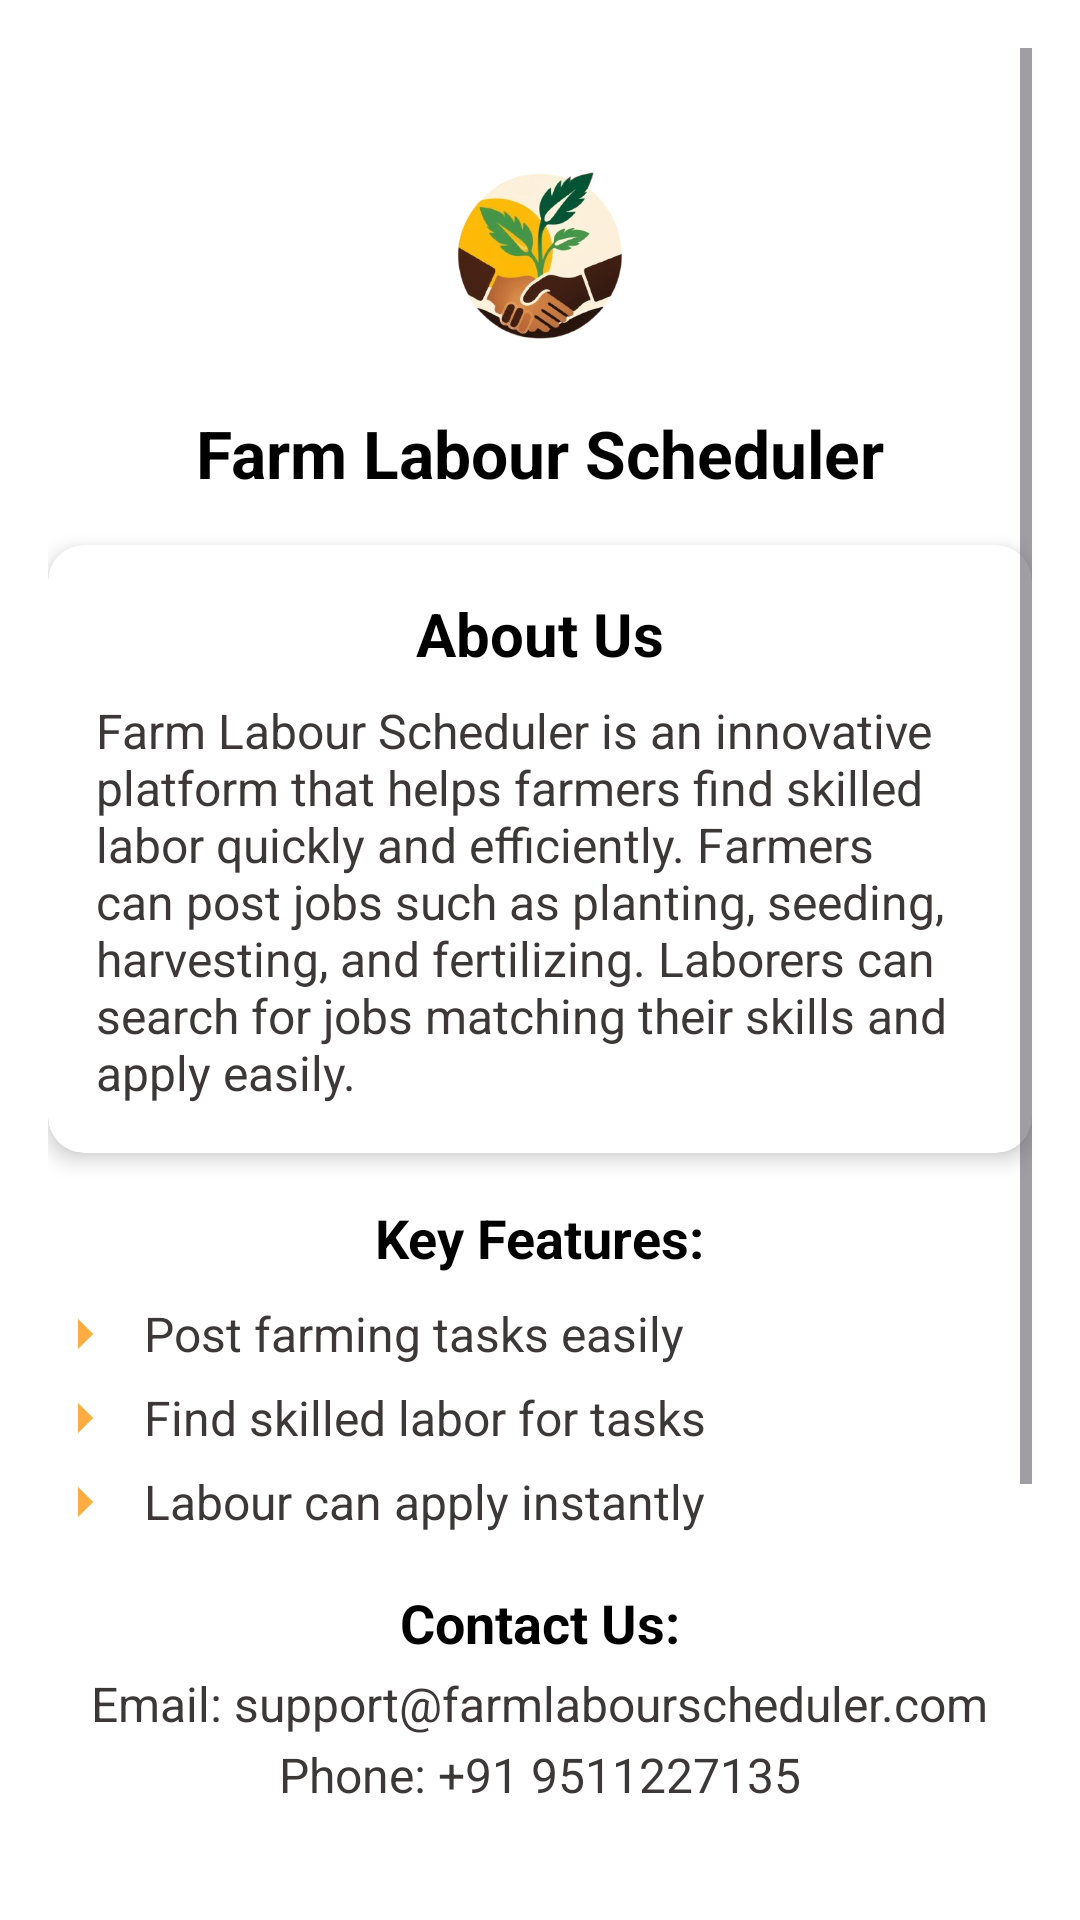

This screen was rendered from an Android layout file. Write that file and the resources it references.
<!-- AndroidManifest.xml: application theme Theme.FarmLabourScheduling -->
<!-- res/layout/activity_about_us.xml -->
<?xml version="1.0" encoding="utf-8"?>
<ScrollView
    xmlns:android="http://schemas.android.com/apk/res/android"
    xmlns:app="http://schemas.android.com/apk/res-auto"
    android:layout_width="match_parent"
    android:layout_height="match_parent"
    android:background="@color/white"
    android:padding="16dp">


    <LinearLayout
        android:layout_width="match_parent"
        android:layout_height="wrap_content"
        android:orientation="vertical"
        android:gravity="center_horizontal">

        
        <ImageView
            android:layout_width="150dp"
            android:layout_height="150dp"
            android:src="@drawable/applogo"
            android:scaleType="fitCenter"
            android:contentDescription="App Logo"
            android:layout_marginBottom="10dp" />

        
        <TextView
            android:layout_width="wrap_content"
            android:layout_height="wrap_content"
            android:text="Farm Labour Scheduler"
            android:textSize="22sp"
            android:textStyle="bold"
            android:layout_marginTop="-40dp"
            android:textColor="@color/black" />

        
        <androidx.cardview.widget.CardView
            android:layout_width="match_parent"
            android:layout_height="wrap_content"
            android:layout_marginTop="16dp"
            app:cardCornerRadius="12dp"
            app:cardElevation="4dp">

            <LinearLayout
                android:layout_width="match_parent"
                android:layout_height="wrap_content"
                android:orientation="vertical"
                android:padding="16dp">

                <TextView
                    android:layout_width="wrap_content"
                    android:layout_height="wrap_content"
                    android:text="About Us"
                    android:textSize="20sp"
                    android:textStyle="bold"
                    android:textColor="@color/black"
                    android:layout_gravity="center_horizontal" />

                <TextView
                    android:layout_width="wrap_content"
                    android:layout_height="wrap_content"
                    android:text="Farm Labour Scheduler is an innovative platform that helps farmers find skilled labor quickly and efficiently. Farmers can post jobs such as planting, seeding, harvesting, and fertilizing. Laborers can search for jobs matching their skills and apply easily."
                    android:textSize="16sp"
                    android:textColor="#3D3838"
                    android:layout_marginTop="8dp" />

            </LinearLayout>
        </androidx.cardview.widget.CardView>

        
        <TextView
            android:layout_width="wrap_content"
            android:layout_height="wrap_content"
            android:text="Key Features:"
            android:textSize="18sp"
            android:textStyle="bold"
            android:textColor="@color/black"
            android:layout_marginTop="16dp" />

        <LinearLayout
            android:layout_width="match_parent"
            android:layout_height="wrap_content"
            android:orientation="vertical"
            android:layout_marginTop="8dp">

            
            <LinearLayout
                android:layout_width="match_parent"
                android:layout_height="wrap_content"
                android:orientation="horizontal"
                android:gravity="center_vertical">

                <ImageView
                    android:layout_width="24dp"
                    android:layout_height="24dp"
                    android:src="@drawable/baseline_arrow_right_24"
                    android:contentDescription="Post Jobs"
                    android:layout_marginEnd="8dp" />

                <TextView
                    android:layout_width="wrap_content"
                    android:layout_height="wrap_content"
                    android:text="Post farming tasks easily"
                    android:textSize="16sp"
                    android:textColor="#3D3838" />
            </LinearLayout>

            
            <LinearLayout
                android:layout_width="match_parent"
                android:layout_height="wrap_content"
                android:orientation="horizontal"
                android:gravity="center_vertical"
                android:layout_marginTop="4dp">

                <ImageView
                    android:layout_width="24dp"
                    android:layout_height="24dp"
                    android:src="@drawable/baseline_arrow_right_24"
                    android:contentDescription="Find Labour"
                    android:layout_marginEnd="8dp" />

                <TextView
                    android:layout_width="wrap_content"
                    android:layout_height="wrap_content"
                    android:text="Find skilled labor for tasks"
                    android:textSize="16sp"
                    android:textColor="#3D3838" />
            </LinearLayout>

            
            <LinearLayout
                android:layout_width="match_parent"
                android:layout_height="wrap_content"
                android:orientation="horizontal"
                android:gravity="center_vertical"
                android:layout_marginTop="4dp">

                <ImageView
                    android:layout_width="24dp"
                    android:layout_height="24dp"
                    android:src="@drawable/baseline_arrow_right_24"
                    android:contentDescription="Easy Apply"
                    android:layout_marginEnd="8dp" />

                <TextView
                    android:layout_width="wrap_content"
                    android:layout_height="wrap_content"
                    android:text="Labour can apply instantly"
                    android:textSize="16sp"
                    android:textColor="#3D3838" />
            </LinearLayout>

        </LinearLayout>

        
        <TextView
            android:layout_width="wrap_content"
            android:layout_height="wrap_content"
            android:text="Contact Us:"
            android:textSize="18sp"
            android:textStyle="bold"
            android:textColor="@color/black"
            android:layout_marginTop="16dp" />

        <TextView
            android:layout_width="wrap_content"
            android:layout_height="wrap_content"
            android:text="Email: support@farmlabourscheduler.com"
            android:textSize="16sp"
            android:textColor="#3D3838"
            android:layout_marginTop="4dp" />

        <TextView
            android:layout_width="wrap_content"
            android:layout_height="wrap_content"
            android:text="Phone: +91 9511227135"
            android:textSize="16sp"
            android:textColor="#3D3838"
            android:layout_marginBottom="200dp"
            android:layout_marginTop="2dp" />

    </LinearLayout>

</ScrollView>
<!-- resources referenced by this layout -->
<resources>
  <color name="black">#FF000000</color>
  <color name="white">#FFFFFFFF</color>
  <!-- drawable applogo: png bitmap (drawable, 100538 bytes) -->
  <!-- drawable baseline_arrow_right_24 (drawable) -->
  <vector xmlns:android="http://schemas.android.com/apk/res/android" android:autoMirrored="true" android:height="24dp" android:tint="#FDAC42" android:viewportHeight="24" android:viewportWidth="24" android:width="24dp">
        
      <path android:fillColor="@android:color/white" android:pathData="M10,17l5,-5 -5,-5v10z"/>
      
  </vector>
  <style name="Theme.FarmLabourScheduling" parent="Base.Theme.FarmLabourScheduling" />
  <style name="Base.Theme.FarmLabourScheduling" parent="Theme.Material3.DayNight.NoActionBar">
          
          
      </style>
</resources>
